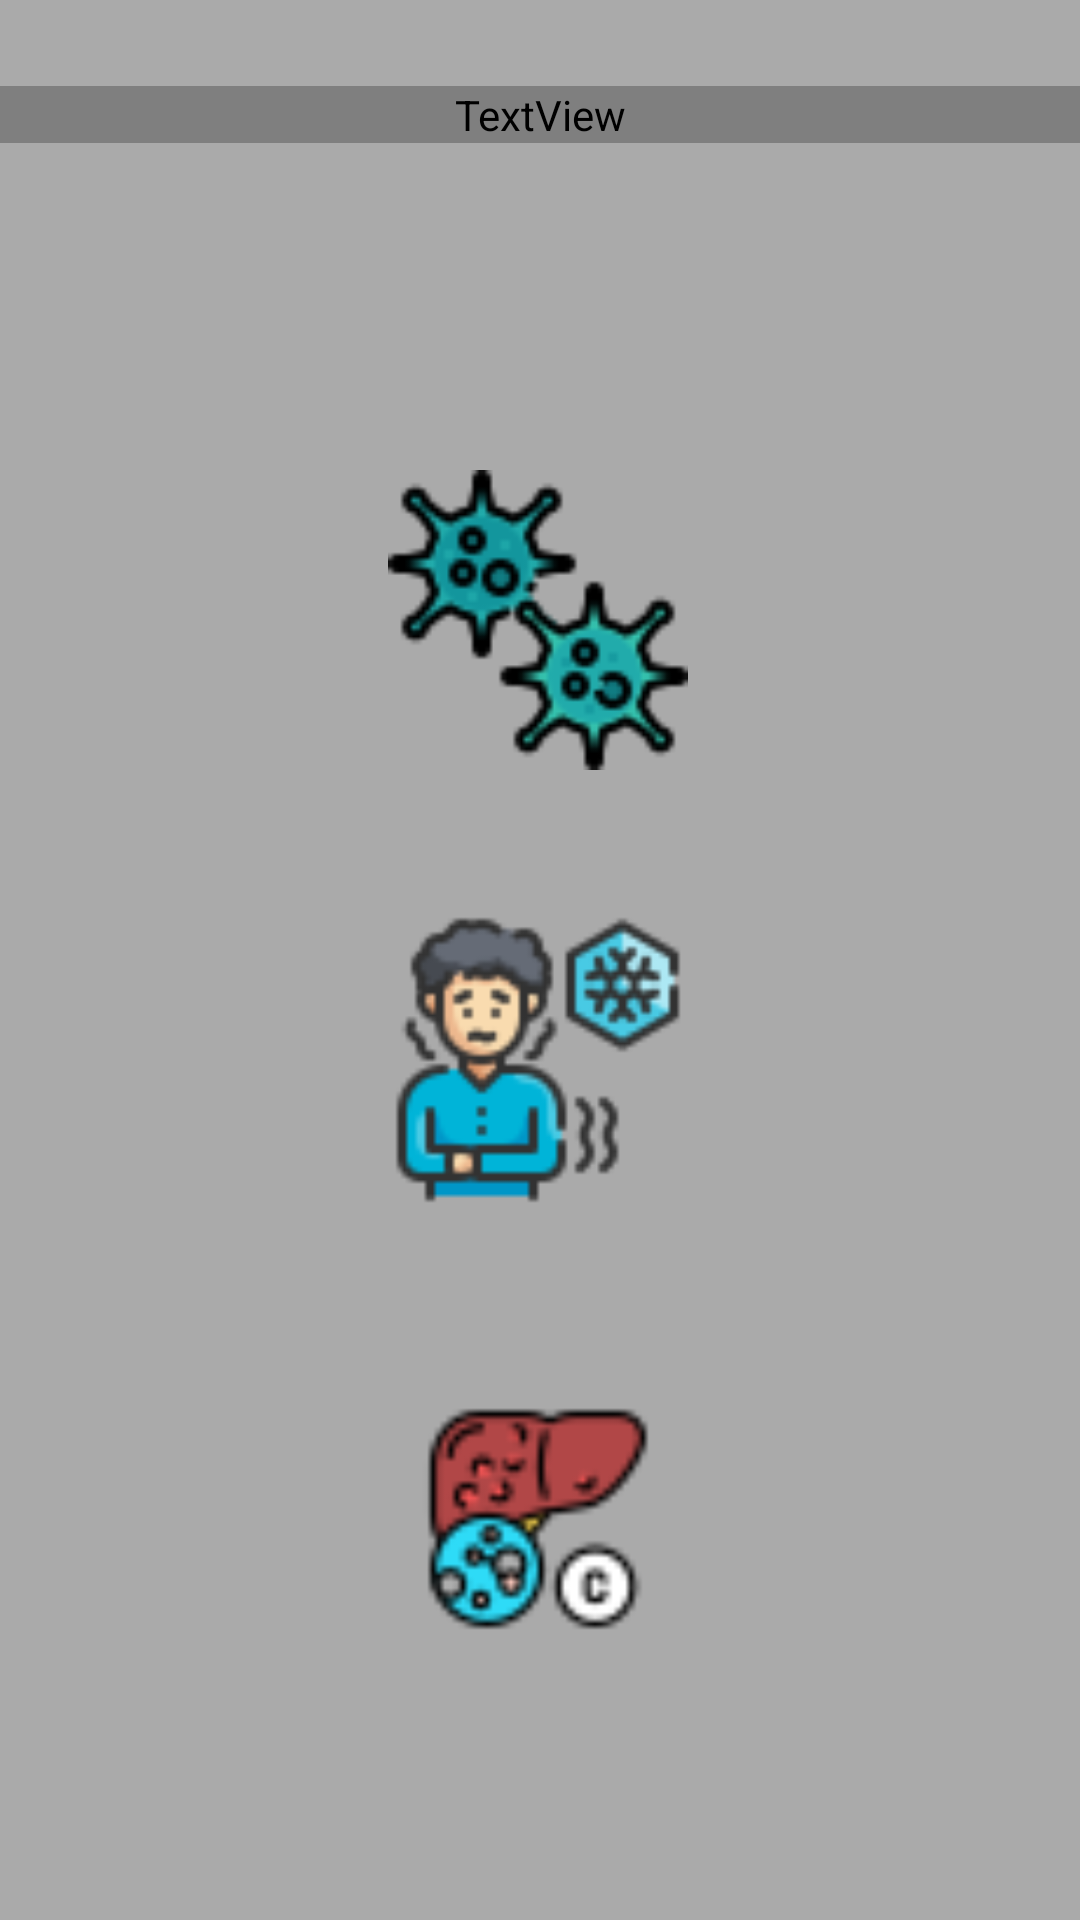

Write the Android layout XML for this screen, with the resource values it uses.
<!-- AndroidManifest.xml: application theme Theme.DrApp -->
<!-- res/layout/activity_popup1.xml -->
<?xml version="1.0" encoding="utf-8"?>
<androidx.constraintlayout.widget.ConstraintLayout xmlns:android="http://schemas.android.com/apk/res/android"
    xmlns:app="http://schemas.android.com/apk/res-auto"
    android:layout_width="match_parent"
    android:layout_height="match_parent"
    android:background="@android:color/darker_gray">

    <TextView

        android:layout_width="match_parent"
        android:layout_height="wrap_content"
        android:fontFamily="@fonts/acme"
        android:gravity="center"
        android:text="SAFETY PRECAUTIONS"
        android:textColor="@color/black"

        android:textSize="20dp"
        app:layout_constraintBottom_toBottomOf="parent"
        app:layout_constraintEnd_toEndOf="parent"
        app:layout_constraintHorizontal_bias="0.0"
        app:layout_constraintStart_toStartOf="parent"
        app:layout_constraintTop_toTopOf="parent"
        app:layout_constraintVertical_bias="0.046" />


    <ImageView
        android:id="@+id/virus"
        android:layout_width="100dp"
        android:layout_height="100dp"
        android:src="@drawable/virus"
        app:layout_constraintBottom_toBottomOf="parent"
        app:layout_constraintEnd_toEndOf="parent"
        app:layout_constraintHorizontal_bias="0.498"
        app:layout_constraintStart_toStartOf="parent"
        app:layout_constraintTop_toTopOf="parent"

        app:layout_constraintVertical_bias="0.29" />

    <ImageView
        android:id="@+id/cold"
        android:layout_width="100dp"
        android:layout_height="100dp"
        android:src="@drawable/cold"
        app:layout_constraintBottom_toBottomOf="parent"
        app:layout_constraintEnd_toEndOf="parent"
        app:layout_constraintHorizontal_bias="0.498"
        app:layout_constraintStart_toStartOf="parent"

        app:layout_constraintTop_toBottomOf="@+id/virus"
        app:layout_constraintVertical_bias="0.165" />

    <ImageView
        android:id="@+id/hepatitus"
        android:layout_width="100dp"
        android:layout_height="100dp"
        android:src="@drawable/hep"
        app:layout_constraintBottom_toBottomOf="parent"
        app:layout_constraintEnd_toEndOf="parent"
        app:layout_constraintHorizontal_bias="0.498"
        app:layout_constraintStart_toStartOf="parent"
        app:layout_constraintTop_toBottomOf="@+id/cold"

        app:layout_constraintVertical_bias="0.389" />

</androidx.constraintlayout.widget.ConstraintLayout>
<!-- resources referenced by this layout -->
<resources>
  <color name="black">#FF000000</color>
  <!-- drawable cold: png bitmap (drawable-v24, 4875 bytes) -->
  <!-- drawable hep: png bitmap (drawable-v24, 2978 bytes) -->
  <!-- drawable virus: png bitmap (drawable-v24, 4022 bytes) -->
  <style name="Theme.DrApp" parent="Theme.MaterialComponents.DayNight.NoActionBar">
          
          <item name="colorPrimary">@color/purple_500</item>
          <item name="colorPrimaryVariant">@color/purple_700</item>
          <item name="colorOnPrimary">@color/white</item>
          
          <item name="colorSecondary">@color/teal_200</item>
          <item name="colorSecondaryVariant">@color/teal_700</item>
          <item name="colorOnSecondary">@color/black</item>
          
          <item name="android:statusBarColor" tools:targetApi="l">?attr/colorPrimaryVariant</item>
          
      </style>
  <color name="purple_500">#FF6200EE</color>
  <color name="purple_700">#FF3700B3</color>
  <color name="white">#FFFFFFFF</color>
  <color name="teal_200">#FF03DAC5</color>
  <color name="teal_700">#FF018786</color>
</resources>
